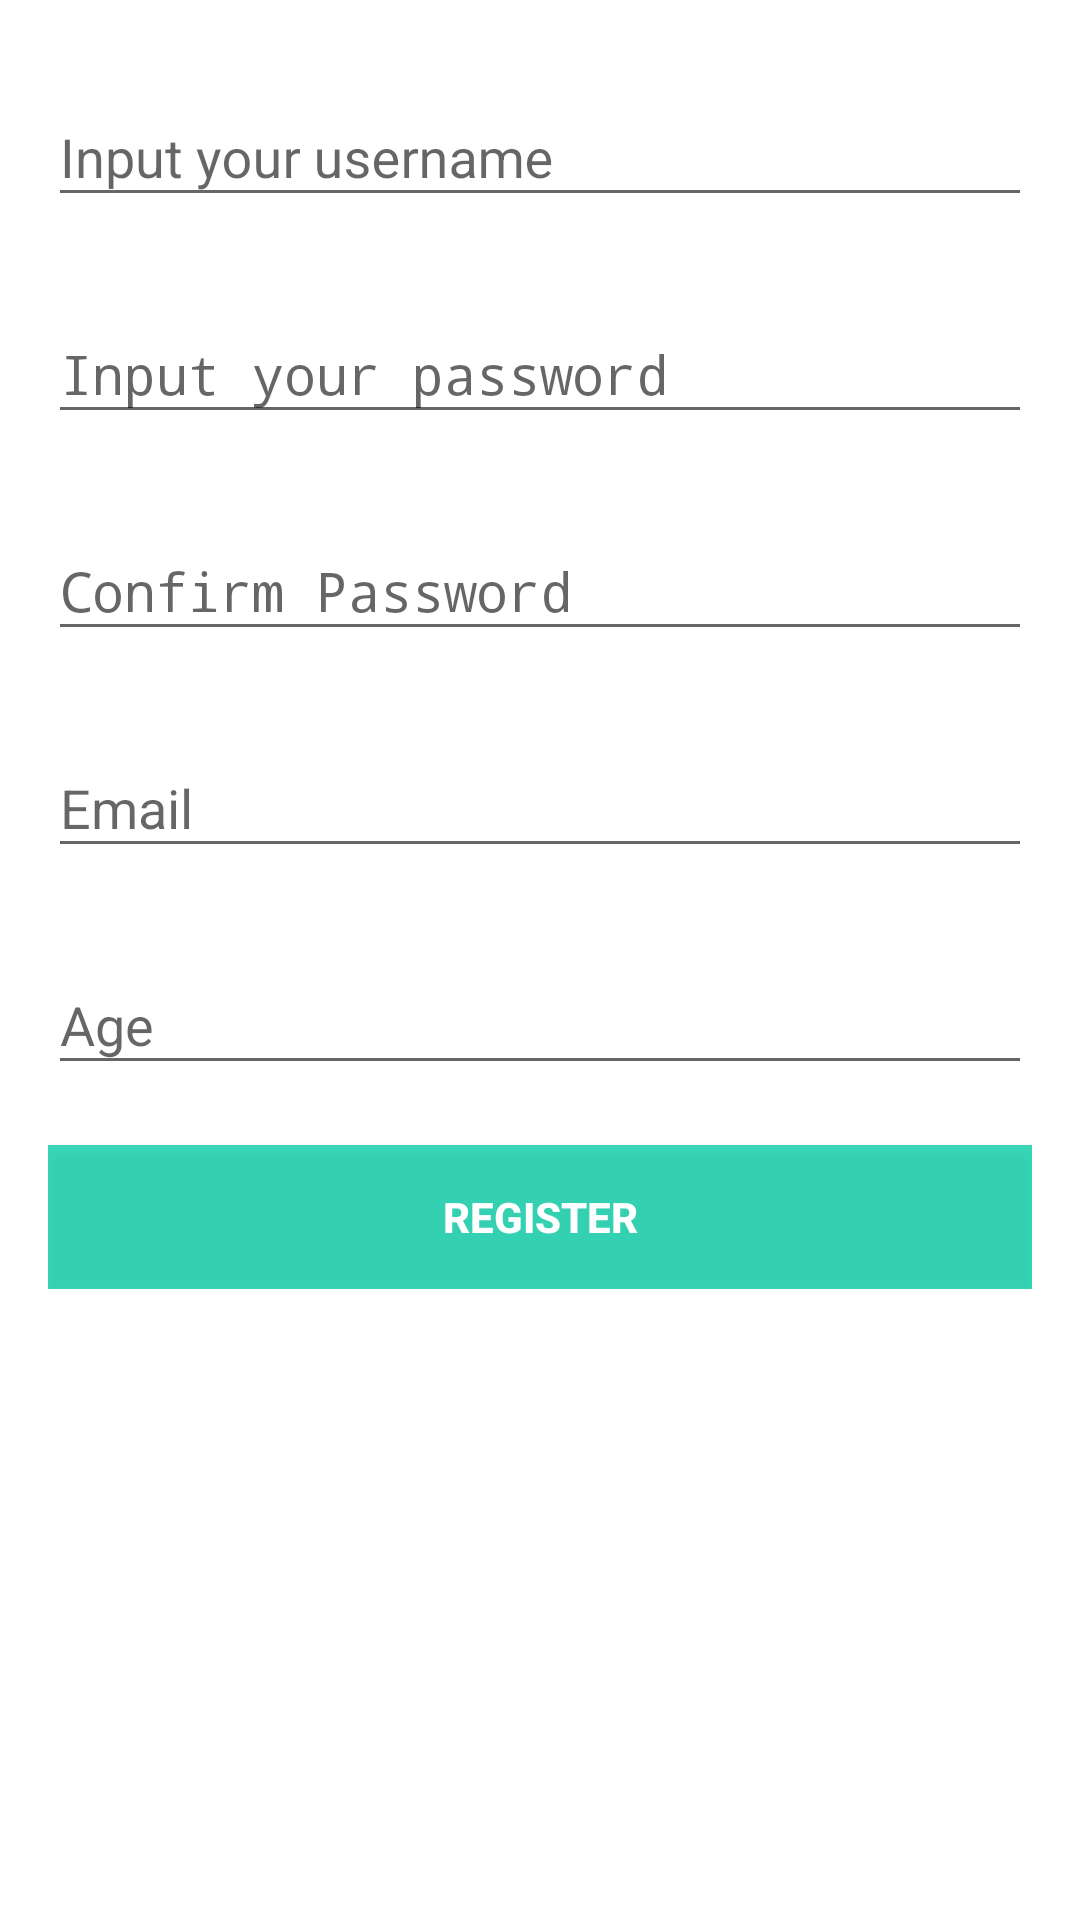

Write the Android layout XML for this screen, with the resource values it uses.
<!-- AndroidManifest.xml: application theme AppTheme -->
<!-- res/layout/activity_signup.xml -->
<RelativeLayout xmlns:android="http://schemas.android.com/apk/res/android"
    xmlns:tools="http://schemas.android.com/tools"
    android:layout_width="match_parent"
    android:layout_height="match_parent"
    android:background="#FFFFFF"
    android:paddingLeft="16dp"
    android:paddingRight="16dp"
    tools:context="com.projectfinfin.projectfinfin.RegisterLogin.SignupActivity">
    
    <ScrollView
        android:layout_width="match_parent"
        android:layout_height="match_parent">

        <LinearLayout
            android:layout_width="match_parent"
            android:layout_height="match_parent"
            android:orientation="vertical">

            <LinearLayout
                android:id="@+id/tvusersignup"
                android:layout_width="match_parent"
                android:layout_height="wrap_content"
                android:orientation="vertical">

                
                <android.support.design.widget.TextInputLayout
                    android:layout_width="match_parent"
                    android:layout_height="wrap_content"
                    android:layout_marginTop="20dp">

                    <EditText
                        android:id="@+id/etUsername"
                        android:layout_width="match_parent"
                        android:layout_height="wrap_content"
                        android:hint="Input your username" />
                </android.support.design.widget.TextInputLayout>

                
                <android.support.design.widget.TextInputLayout
                    android:layout_width="match_parent"
                    android:layout_height="wrap_content"
                    android:layout_marginTop="20dp">

                    <EditText
                        android:id="@+id/etPassword"
                        android:layout_width="match_parent"
                        android:layout_height="wrap_content"
                        android:hint="Input your password"
                        android:inputType="textPassword" />
                </android.support.design.widget.TextInputLayout>

                
                <android.support.design.widget.TextInputLayout
                    android:layout_width="match_parent"
                    android:layout_height="wrap_content"
                    android:layout_marginTop="20dp">

                    <EditText
                        android:id="@+id/etcfPassword"
                        android:layout_width="match_parent"
                        android:layout_height="wrap_content"
                        android:hint="Confirm Password"
                        android:inputType="textPassword" />
                </android.support.design.widget.TextInputLayout>

                
                <android.support.design.widget.TextInputLayout
                    android:layout_width="match_parent"
                    android:layout_height="wrap_content"
                    android:layout_marginTop="20dp">

                    <EditText
                        android:id="@+id/etEmail"
                        android:layout_width="match_parent"
                        android:layout_height="wrap_content"
                        android:hint="Email" />
                </android.support.design.widget.TextInputLayout>

                
                <android.support.design.widget.TextInputLayout
                    android:layout_width="match_parent"
                    android:layout_height="wrap_content"
                    android:layout_marginTop="20dp">

                    <EditText
                        android:id="@+id/etAge"
                        android:layout_width="match_parent"
                        android:layout_height="wrap_content"
                        android:hint="Age"
                        android:inputType="number" />
                </android.support.design.widget.TextInputLayout>


            </LinearLayout>



                <Button
                    android:id="@+id/bRegister"
                    android:layout_width="match_parent"
                    android:layout_height="wrap_content"
                    android:layout_marginTop="20dp"
                    android:layout_below="@+id/etAge"
                    android:background="@color/app_color"
                    android:text="Register"
                    android:textColor="#FFFFFF"
                    android:textStyle="bold" />

        </LinearLayout>
    </ScrollView>


</RelativeLayout>
<!-- resources referenced by this layout -->
<resources>
  <color name="app_color">#db1bd1ae</color>
  <style name="AppTheme" parent="Theme.AppCompat.Light.DarkActionBar">
          
          
          <item name="android:actionBarStyle">@style/MyActionBar</item>
          
          <item name="actionBarStyle">@style/MyActionBar</item>
          <item name="alertDialogTheme">@style/Theme.AppCompat.Light.Dialog.Alert</item>
      </style>
  <style name="MyActionBar" parent="@style/Widget.AppCompat.Light.ActionBar.Solid.Inverse">
          <item name="android:background">@color/actionbar1</item>
          <item name="alertDialogTheme">@style/Theme.AppCompat.Light.Dialog.Alert</item>
          <item name="background">@color/actionbar1</item>
      </style>
  <color name="actionbar1">#db1bd1ae</color>
</resources>
